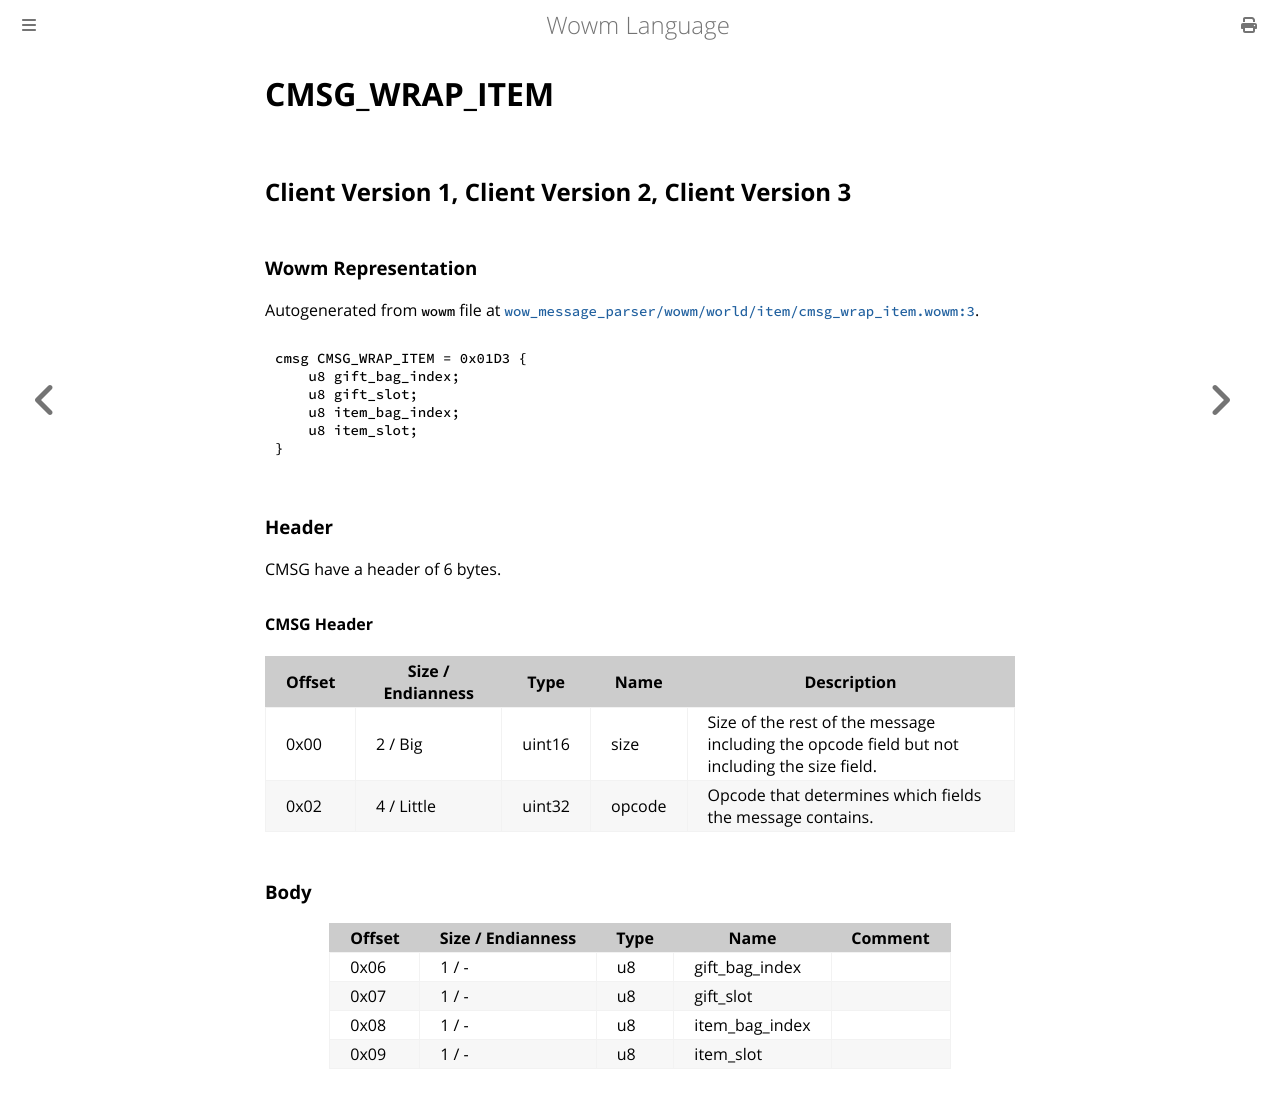

repository: gtker/wow_messages · page: docs/cmsg_wrap_item.html · generator: mdbook

# CMSG_WRAP_ITEM

## Client Version 1, Client Version 2, Client Version 3

### Wowm Representation

Autogenerated from `wowm` file at [`wow_message_parser/wowm/world/item/cmsg_wrap_item.wowm:3`](https://github.com/gtker/wow_messages/tree/main/wow_message_parser/wowm/world/item/cmsg_wrap_item.wowm#L3).
```rust,ignore
cmsg CMSG_WRAP_ITEM = 0x01D3 {
    u8 gift_bag_index;
    u8 gift_slot;
    u8 item_bag_index;
    u8 item_slot;
}
```
### Header

CMSG have a header of 6 bytes.

#### CMSG Header

| Offset | Size / Endianness | Type   | Name   | Description |
| ------ | ----------------- | ------ | ------ | ----------- |
| 0x00   | 2 / Big           | uint16 | size   | Size of the rest of the message including the opcode field but not including the size field.|
| 0x02   | 4 / Little        | uint32 | opcode | Opcode that determines which fields the message contains.|

### Body

| Offset | Size / Endianness | Type | Name | Comment |
| ------ | ----------------- | ---- | ---- | ------- |
| 0x06 | 1 / - | u8 | gift_bag_index |  |
| 0x07 | 1 / - | u8 | gift_slot |  |
| 0x08 | 1 / - | u8 | item_bag_index |  |
| 0x09 | 1 / - | u8 | item_slot |  |
